Image classification data set "dataset" (akbartangir/DL-workspace on GitHub). Class labels (3): paper, rock, scissors.

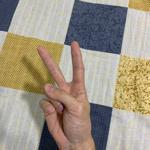
Label: scissors

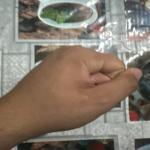
Label: rock

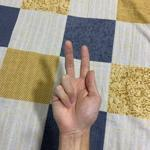
Label: scissors

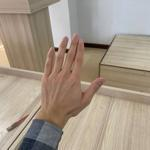
Label: paper

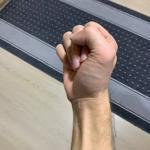
Label: rock

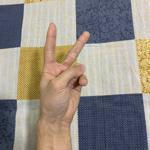
Label: scissors
